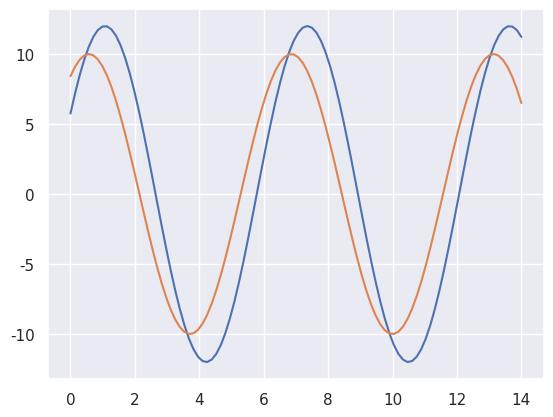

Source code (Python):
#Generator  generates all the waves one at a time

import numpy as np
from matplotlib import pyplot as plt
import seaborn as sb

def s(flip = 2):
    x = np.linspace(0,14,100)
    for i in range(1,10):
        yield(plt.plot(x,np.sin(x + i *.5) * (7-i) * flip))

sb.set()
s=s()
plt.show()

print(next(s))
print(next(s))